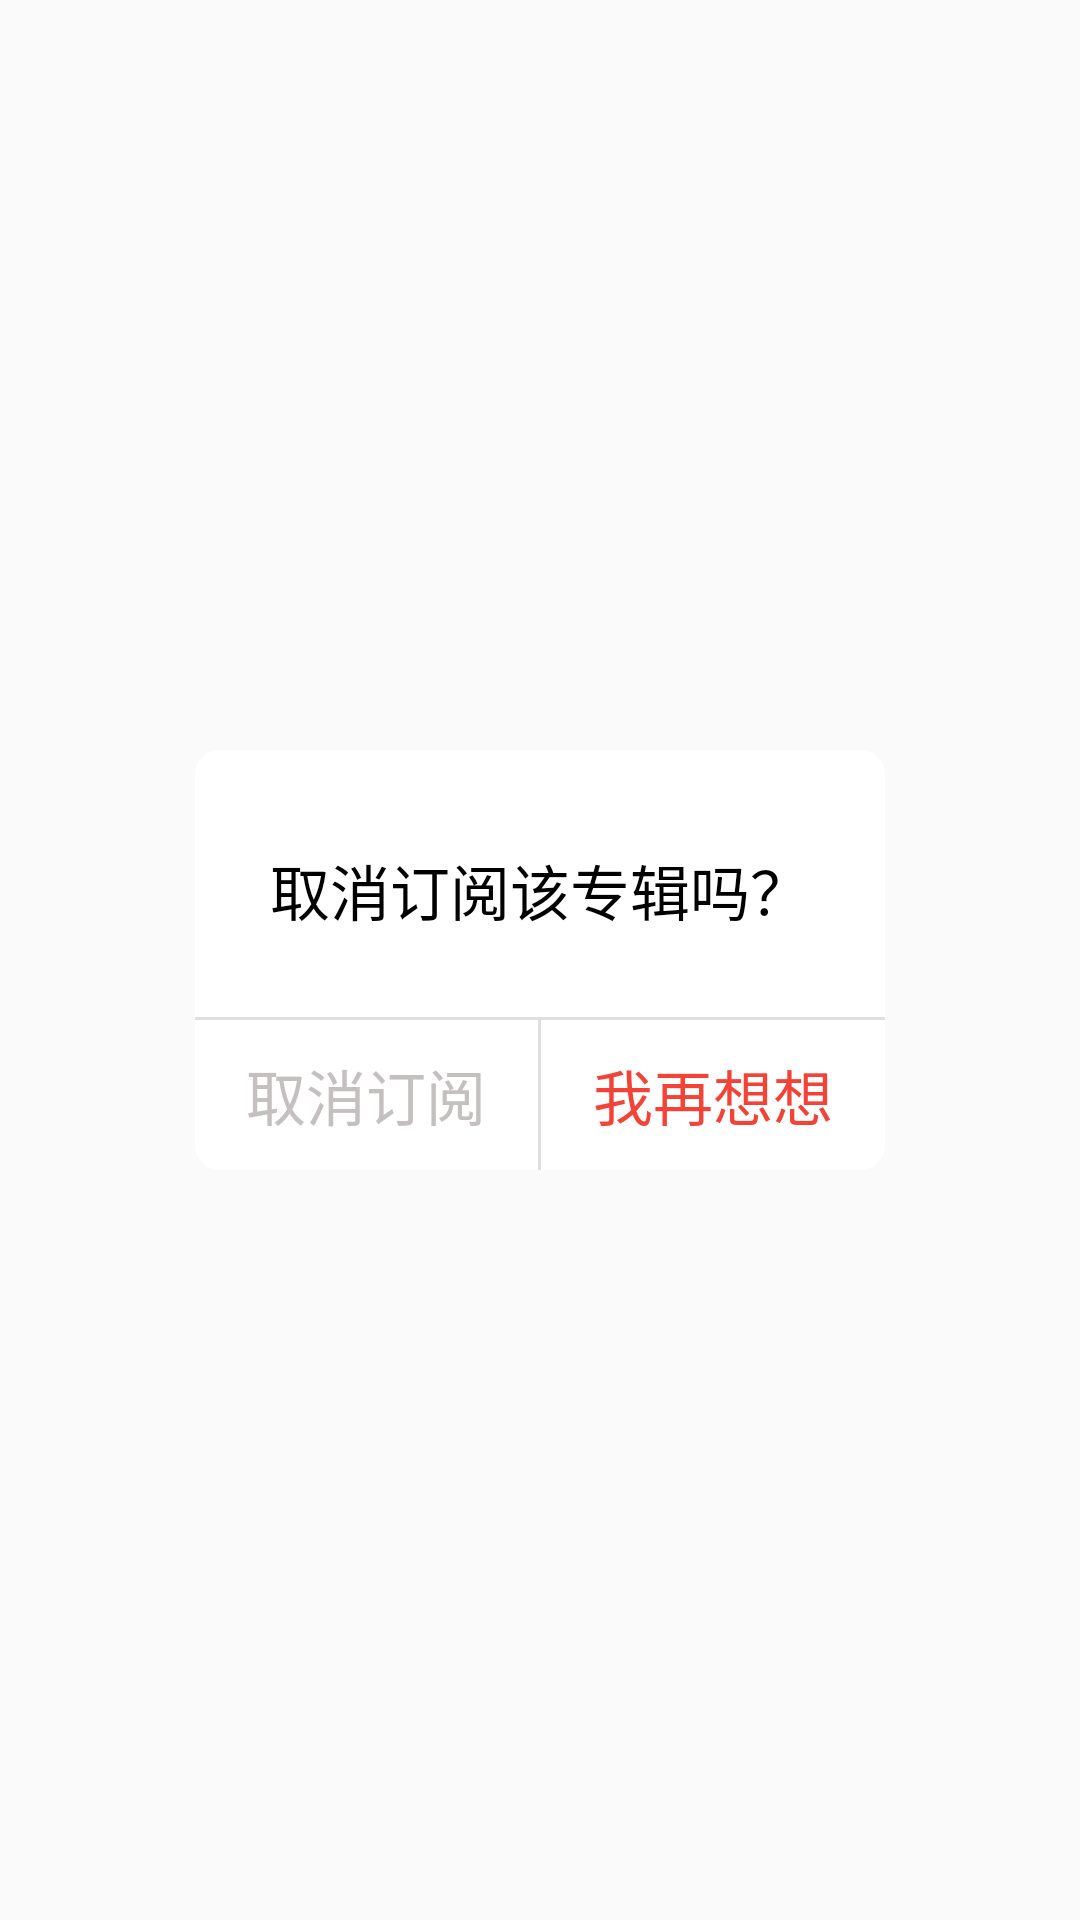

Android layout source for this screen:
<!-- AndroidManifest.xml: application theme AppTheme -->
<!-- res/layout/dialog_confirm.xml -->
<?xml version="1.0" encoding="utf-8"?>
<RelativeLayout xmlns:android="http://schemas.android.com/apk/res/android"
    android:layout_width="match_parent" android:layout_height="match_parent">

    <RelativeLayout
        android:layout_width="230dp"
        android:layout_height="140dp"
        android:layout_centerInParent="true"
        android:background="@drawable/shape_confirm_dialog_bg">

        <TextView
            android:layout_width="wrap_content"
            android:layout_height="wrap_content"
            android:layout_marginTop="32dp"
            android:text="取消订阅该专辑吗？"
            android:textColor="@color/black"
            android:layout_centerHorizontal="true"
            android:textSize="20sp"/>

        <LinearLayout
            android:id="@+id/dialog_button_container"
            android:layout_width="match_parent"
            android:layout_height="50dp"
            android:layout_alignParentBottom="true"
            android:orientation="horizontal">

            <TextView
                android:id="@+id/dialog_cancel_sub_tv"
                android:layout_width="0dp"
                android:layout_weight="1"
                android:gravity="center"
                android:layout_height="match_parent"
                android:textColor="#c5c0c0"
                android:text="取消订阅"
                android:textSize="20sp"/>

            <View
                android:layout_width="1dp"
                android:layout_height="match_parent"
                android:background="#dfdfdf"/>

            <TextView
                android:id="@+id/dialog_give_up_tv"
                android:layout_width="0dp"
                android:layout_weight="1"
                android:gravity="center"
                android:layout_height="match_parent"
                android:textColor="@color/red"
                android:text="我再想想"
                android:textSize="20sp"/>

        </LinearLayout>

        <View
            android:layout_width="match_parent"
            android:layout_height="1dp"
            android:background="#dfdfdf"
            android:layout_above="@+id/dialog_button_container"/>

    </RelativeLayout>

</RelativeLayout>
<!-- resources referenced by this layout -->
<resources>
  <color name="black">#000000</color>
  <color name="red">#F44336</color>
  <!-- drawable shape_confirm_dialog_bg (drawable) -->
  <?xml version="1.0" encoding="utf-8"?>
  <shape xmlns:android="http://schemas.android.com/apk/res/android"
      android:shape="rectangle">
  
      <corners android:radius="8dp"/>
      <size android:width="427dp"
          android:height="229dp"/>
      <solid android:color="@color/white"/>
  
  </shape>
  <style name="AppTheme" parent="Theme.AppCompat.Light.NoActionBar">
          
          <item name="colorPrimary">@color/colorPrimary</item>
          <item name="colorPrimaryDark">@color/colorPrimaryDark</item>
          <item name="colorAccent">@color/colorAccent</item>
      </style>
  <color name="white">#ffffff</color>
  <color name="colorPrimary">#6200EE</color>
  <color name="colorPrimaryDark">#3700B3</color>
  <color name="colorAccent">#03DAC5</color>
</resources>
